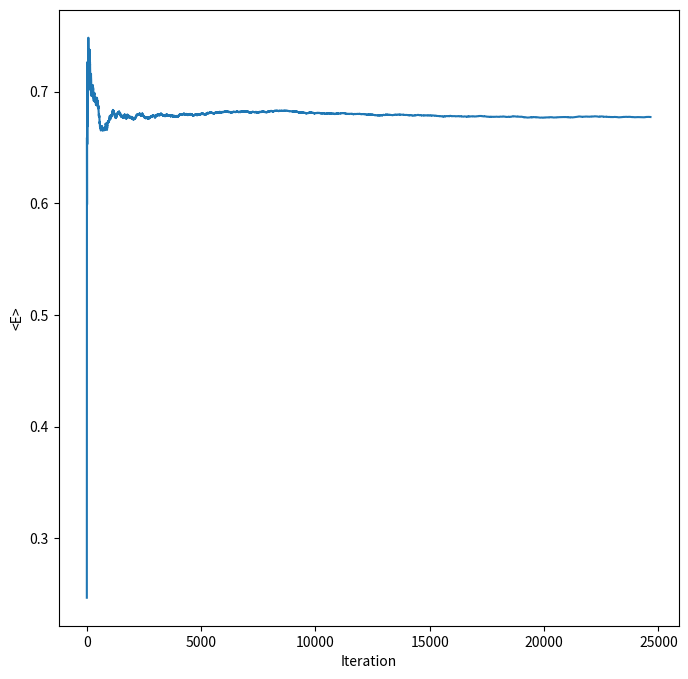
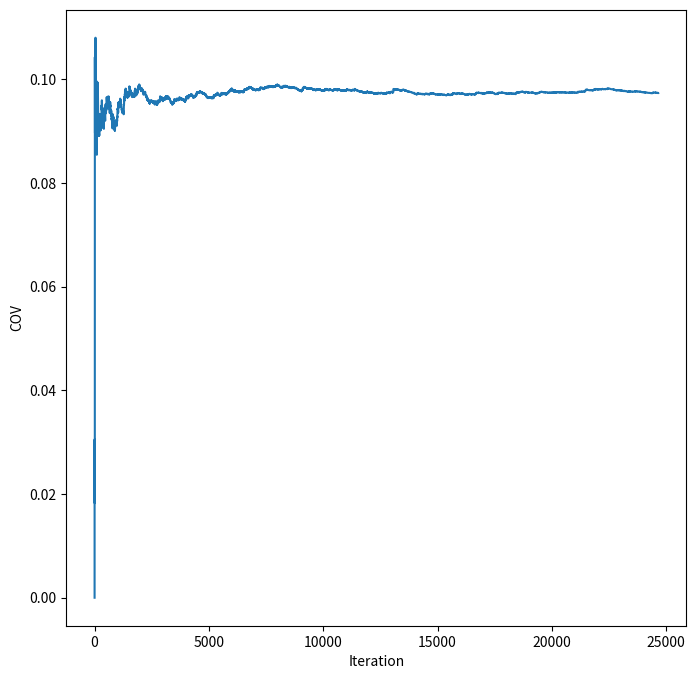
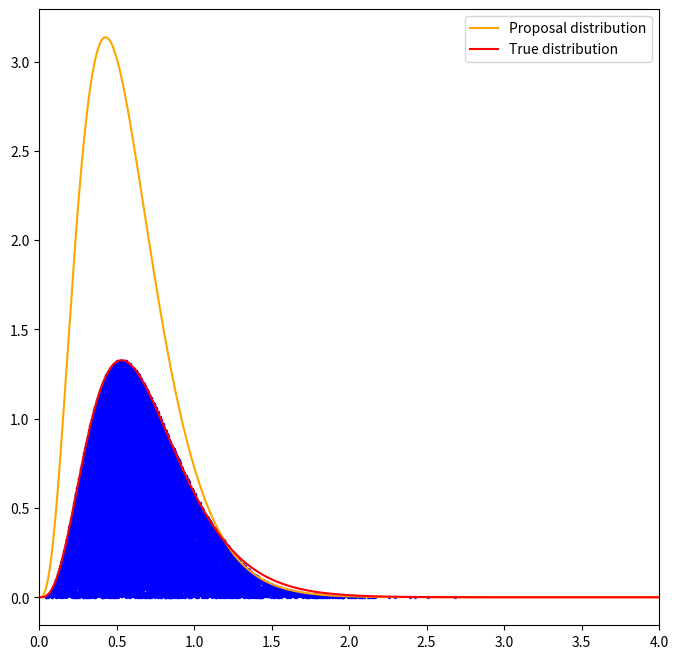
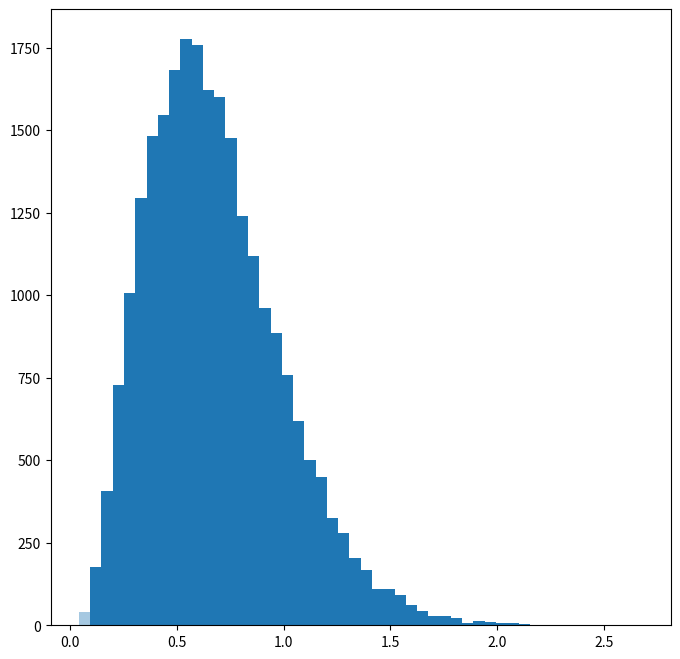

Python code for these plots, in order: (Note: this script raises an exception after producing the figures.)

# coding: utf-8

# In[3]:


'''
Statistical Computing for Scientists and Engineers
Homework 4 Problem 3 a
Fall 2018
University of Notre Dame
'''
import numpy as np
import matplotlib.pyplot as plt
import math
import scipy.stats

# the true distribution
def f(v):
    return scipy.stats.gamma.pdf(v,a=4.3,scale=1/6.2)
# the proposal distribution   
def q(v):
    return scipy.stats.gamma.pdf(v,a=4,scale=1/7)

# supremum of f/q
M = 2.0

#Initialization
numSamples = 50000

x= np.linspace(0,4,1001)

#Accept - Reject algorithm, Sample from laplacian
def accept_reject():
    samples = np.random.gamma(4,1/7,numSamples)
    acceptanceProb = f(samples)/(M*q(samples))
    unif_samp = np.random.rand(1,numSamples)
    accepted = unif_samp < acceptanceProb
    return samples, accepted, unif_samp

# all the samps, accepted, unif_samps
samps,accepteds,unif_samps = accept_reject()

#filter the accepted samps
Samp= np.array([])
Unif_samp = np.array([])
SumN = 0
for i in range(0,numSamples):
    if (accepteds[0][i]==1):
        Samp=np.append(Samp,[samps[i]])
        Unif_samp = np.append(Unif_samp,[unif_samps[0][i]])
        SumN=SumN+1 # SumN counts the accepted samps 

#calculate the expectation
E = np.array([0.0]*SumN)
Sum = 0
List = np.array([0]*SumN)
for i in range(0,SumN):
        Sum= Sum+Samp[i];
        E[i]=Sum/(i+1);
        List[i]=i+1

#plot the expectation
plt.figure(figsize=(8,8))
plt.plot(List,E)
plt.ylabel("<E>")
plt.xlabel("Iteration")
plt.savefig('h4p3a1.png')
plt.show()

#calculate the convergence
cov = np.array([0.0]*SumN)
for i in range(0,SumN):
    cov[i]=np.mean(pow(E[0:i]-Samp[0:i],2))
    
#plot the covergence
plt.figure(figsize=(8,8))
plt.plot(List,cov)
plt.ylabel("COV")
plt.xlabel("Iteration")
plt.savefig('h4p3a2.png')
plt.show()




#plot the True distribution & proposal distribution & accepted samps
plt.figure(figsize=(8,8))
plt.plot(x,M*q(x),c='orange',label=u'Proposal distribution')
plt.plot(x, f(x), 'r', label=u'True distribution') # f(x) is the True distribution
plt.scatter(Samp,M*Unif_samp*q(Samp),s=2,c='blue')
plt.legend()
plt.xlim([0,4])
plt.savefig('h4p3a3.png')
plt.show()


# plot histogram & true distribution
plt.figure(figsize=(8,8))
plt.hist(Samp,bins=50, alpha=0.4, label=u'sampled histogram', normed=True) 
plt.plot(x, f(x), 'r', label=u'True distribution') # f(x) is the True distribution
plt.legend()
plt.xlim([0,4])
plt.savefig('h4p3a4.png')
plt.show()

